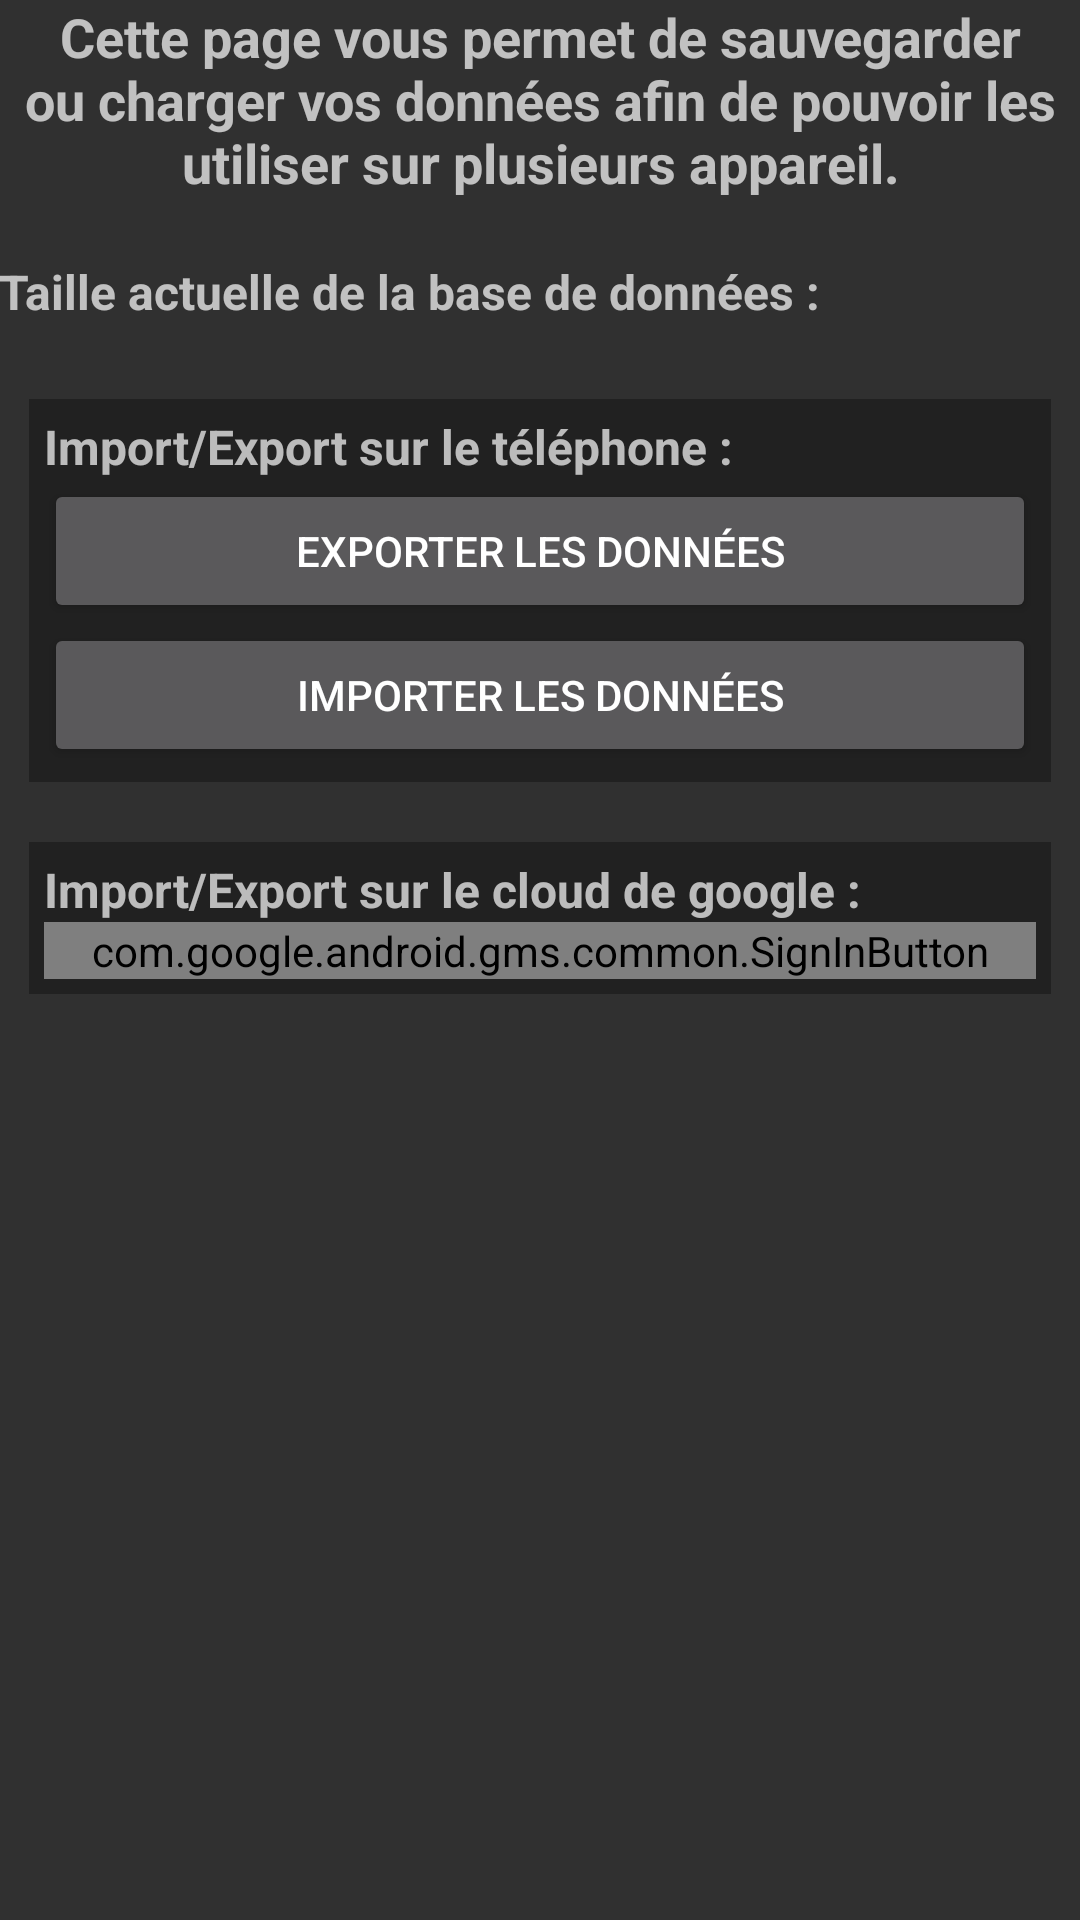

Here is an Android app screen rendered from its layout file. Give the layout XML and the strings, colors and styles it references.
<!-- AndroidManifest.xml: application theme AppTheme -->
<!-- res/layout/activity_import_export.xml -->
<?xml version="1.0" encoding="utf-8"?>
<RelativeLayout xmlns:android="http://schemas.android.com/apk/res/android"
    xmlns:tools="http://schemas.android.com/tools"
    android:layout_width="match_parent"
    android:layout_height="match_parent"
    android:orientation="vertical"
    android:paddingBottom="@dimen/activity_vertical_margin"
    android:paddingLeft="@dimen/activity_horizontal_margin"
    android:paddingRight="@dimen/activity_horizontal_margin"
    android:paddingTop="@dimen/activity_vertical_margin"
    tools:context="flq.projectbooks.UI.activities.ImportExport">

    <ScrollView
        android:layout_width="wrap_content"
        android:layout_height="wrap_content">
        <LinearLayout
            android:layout_width="match_parent"
            android:layout_height="match_parent"
            android:orientation="vertical">

            <TextView
                android:layout_width="match_parent"
                android:layout_height="wrap_content"
                android:text="@string/ImportExportDescription"
                android:textSize="18dp"
                android:textStyle="bold"
                android:gravity="center"
                android:layout_marginBottom="15dp"/>

            <TextView
                android:id="@+id/infoPoids"
                android:layout_width="match_parent"
                android:layout_height="wrap_content"
                android:text="@string/actualDBSize"
                android:layout_gravity="center"
                android:textSize="16dp"
                android:textStyle="bold"
                android:paddingTop="5dp"
                android:layout_marginBottom="15dp"/>

            <LinearLayout
                android:layout_width="match_parent"
                android:layout_height="wrap_content"
                android:orientation="vertical"
                android:background="@color/primary_material_dark"
                android:layout_margin="10dp"
                android:padding="5dp">

                <TextView
                    android:layout_width="match_parent"
                    android:layout_height="wrap_content"
                    android:text="@string/importExportOnMemory"
                    android:textSize="16dp"
                    android:textStyle="bold"/>

                <Button
                    android:layout_width="match_parent"
                    android:layout_height="wrap_content"
                    android:layout_gravity="center_horizontal"
                    android:onClick="exportDatabase"
                    android:text="@string/exportDatabaseButton" />

                <Button
                    android:layout_width="match_parent"
                    android:layout_height="wrap_content"
                    android:layout_gravity="center_horizontal"
                    android:onClick="importDatabase"
                    android:text="@string/importDatabaseButton" />
            </LinearLayout>

            <LinearLayout
                android:layout_width="match_parent"
                android:layout_height="wrap_content"
                android:orientation="vertical"
                android:background="@color/primary_material_dark"
                android:layout_margin="10dp"
                android:padding="5dp">

                <TextView
                    android:id="@+id/cloudInfo"
                    android:layout_width="match_parent"
                    android:layout_height="wrap_content"
                    android:text="@string/ImportExportOnCloud"
                    android:textSize="16dp"
                    android:textStyle="bold"/>

                <com.google.android.gms.common.SignInButton
                    android:id="@+id/sign_in_button"
                    android:layout_width="match_parent"
                    android:layout_height="wrap_content"
                    />

                <TextView
                    android:visibility="gone"
                    android:id="@+id/cloudStatut"
                    android:layout_width="wrap_content"
                    android:layout_height="wrap_content"
                    android:text="@string/cloudStatut"
                    android:layout_gravity="center"
                    android:textSize="16dp"
                    android:textStyle="bold"
                    android:paddingTop="5dp"
                    android:paddingBottom="5dp"/>

                <TextView
                    android:id="@+id/backupInfoDate"
                    android:layout_width="wrap_content"
                    android:layout_height="wrap_content"
                    android:text="@string/lastCloudSave"
                    android:layout_gravity="center"
                    android:textSize="16dp"
                    android:textStyle="bold"
                    android:paddingTop="5dp"
                    android:visibility="gone"/>

                <TextView
                    android:id="@+id/backupInfoPoids"
                    android:layout_width="wrap_content"
                    android:layout_height="wrap_content"
                    android:text="@string/lastCloudSize"
                    android:layout_gravity="center"
                    android:textSize="16dp"
                    android:textStyle="bold"
                    android:paddingTop="5dp"
                    android:visibility="gone"/>

                <Button
                    android:id="@+id/saveDatabaseOnCloudButton"
                    android:layout_width="match_parent"
                    android:layout_height="wrap_content"
                    android:text="@string/exportOnCloud"
                    android:onClick="createBackup"
                    android:visibility="gone"/>

                <Button
                    android:id="@+id/readDatabaseOnCloudButton"
                    android:layout_width="match_parent"
                    android:layout_height="wrap_content"
                    android:text="@string/importFromCloud"
                    android:onClick="readDatabaseOnCloud"
                    android:visibility="gone"/>

                <Button
                    android:id="@+id/SharingButton"
                    android:layout_width="match_parent"
                    android:layout_height="wrap_content"
                    android:text="Obtenir le code de partage"
                    android:visibility="gone"
                    android:onClick="openShareActivity"/>

            </LinearLayout>



        </LinearLayout>
    </ScrollView>


</RelativeLayout>
<!-- resources referenced by this layout -->
<resources>
  <string name="ImportExportDescription">Cette page vous permet de sauvegarder ou charger vos données afin de pouvoir les utiliser sur plusieurs appareil.</string>
  <string name="ImportExportOnCloud">Import/Export sur le cloud de google :</string>
  <string name="actualDBSize">Taille actuelle de la base de données :</string>
  <string name="cloudStatut">Non connecté</string>
  <string name="exportDatabaseButton">Exporter les données</string>
  <string name="exportOnCloud">Creation backup sur le cloud</string>
  <string name="importDatabaseButton">Importer les données</string>
  <string name="importExportOnMemory">Import/Export sur le téléphone :</string>
  <string name="importFromCloud">Lecture backup sur le cloud</string>
  <string name="lastCloudSave">Dernière sauvegarde : Il y a x temps</string>
  <string name="lastCloudSize">Dernière sauvegarde : xx ko</string>
  <style name="AppTheme" parent="Theme.AppCompat.NoActionBar">
          <item name="colorPrimary">@color/primary</item>
          <item name="colorPrimaryDark">@color/primary_dark</item>
          <item name="colorAccent">@color/accent</item>
  
          <item name="windowActionBar">false</item>
          <item name="windowNoTitle">true</item>
      </style>
  <color name="primary">#984d20</color>
  <color name="primary_dark">#984d20</color>
  <color name="accent">#984d20</color>
</resources>
